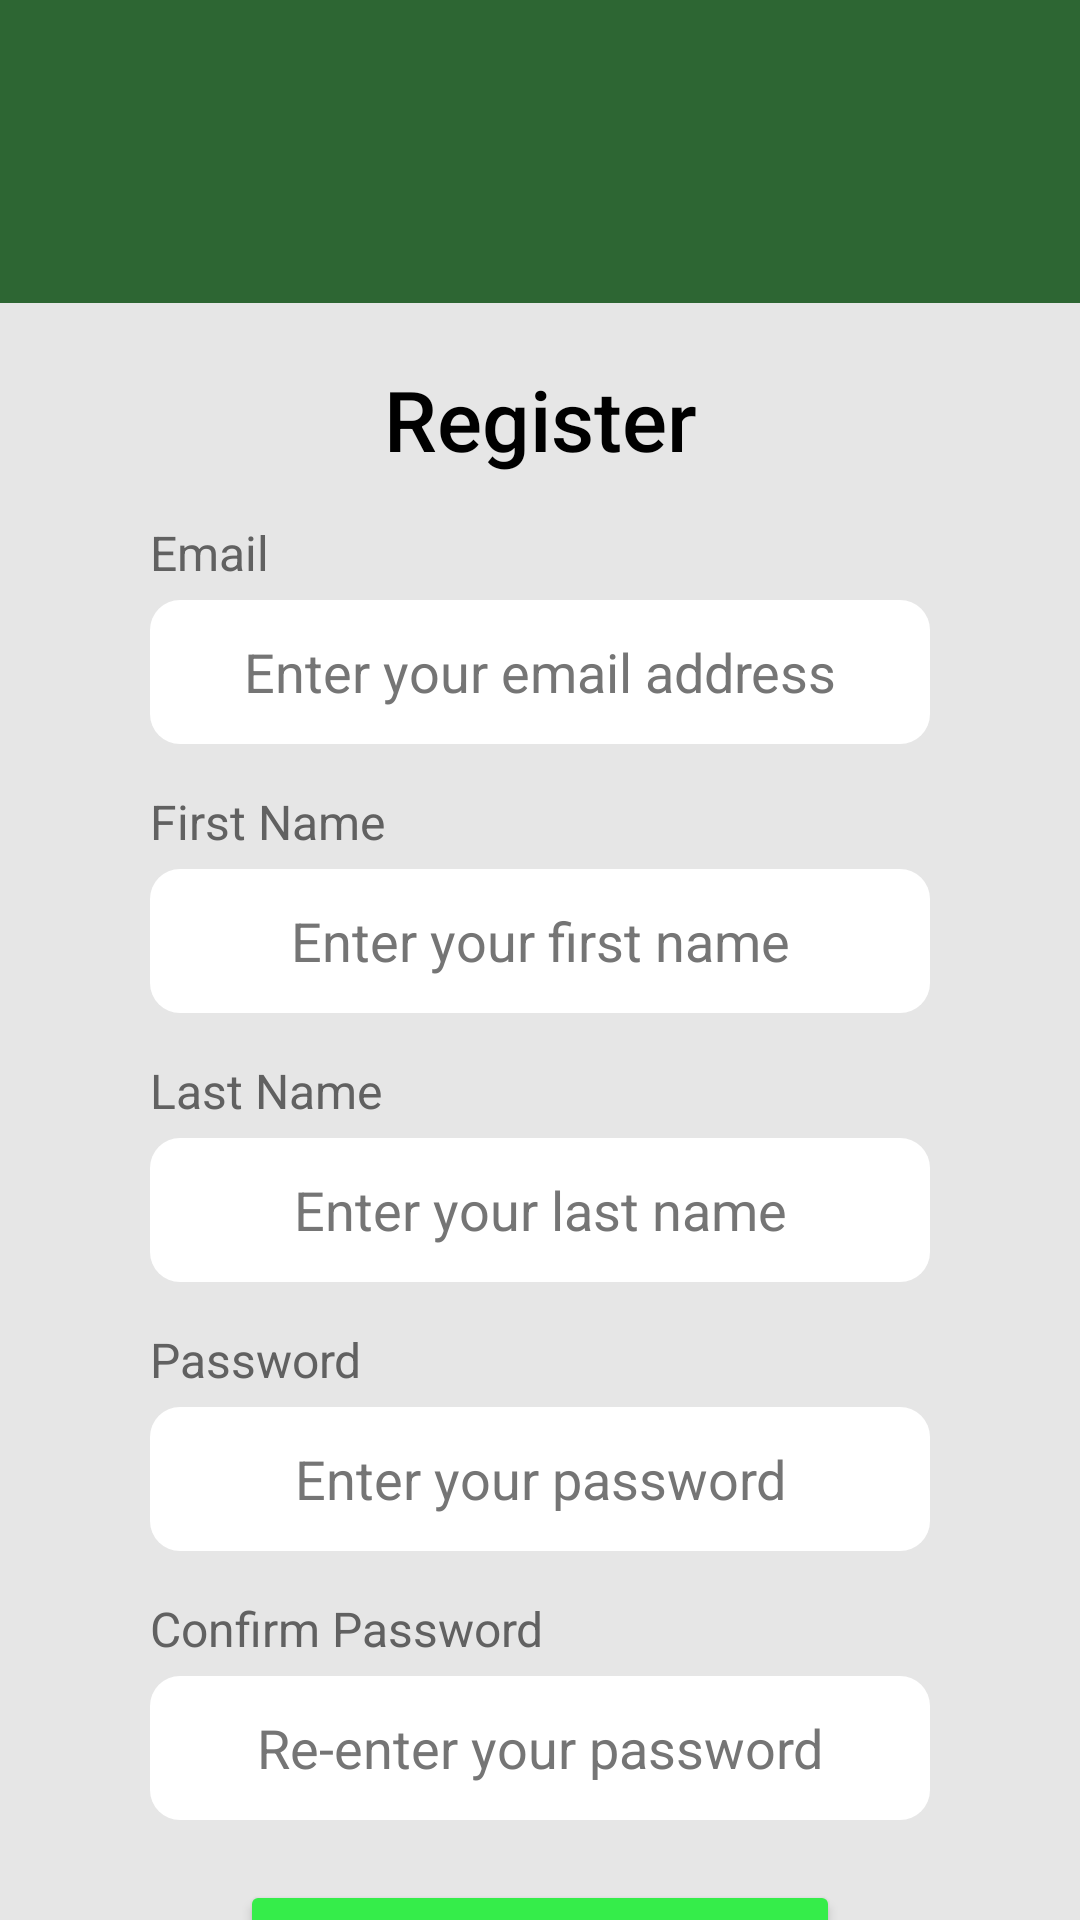

Android layout source for this screen:
<!-- AndroidManifest.xml: application theme Theme.Collectable -->
<!-- res/layout/activity_register.xml -->
<?xml version="1.0" encoding="utf-8"?>
<LinearLayout xmlns:android="http://schemas.android.com/apk/res/android"
    xmlns:app="http://schemas.android.com/apk/res-auto"
    xmlns:tools="http://schemas.android.com/tools"
    android:layout_width="match_parent"
    android:layout_height="match_parent"
    android:background="#E6E6E6"
    android:orientation="vertical"
    tools:context=".Register">

    <ImageView
        android:id="@+id/imageView"
        android:layout_width="match_parent"
        android:layout_height="101dp"
        android:background="#2D6633"
        android:contentDescription="@string/logo"
        android:padding="10dp"
        app:srcCompat="@drawable/logo1" />

    <TextView
        android:id="@+id/title"
        android:layout_width="match_parent"
        android:layout_height="wrap_content"
        android:layout_marginTop="20dp"
        android:fontFamily="sans-serif-medium"
        android:text="@string/register"
        android:textAlignment="center"
        android:textColor="#000000"
        android:textSize="28sp" />

    <TextView
        android:id="@+id/registerEmailLabelTextView"
        android:layout_width="match_parent"
        android:layout_height="wrap_content"
        android:layout_marginStart="50dp"
        android:layout_marginTop="15dp"
        android:text="@string/email"
        android:textColor="#616161"
        android:textSize="16sp" />

    <EditText
        android:id="@+id/registerEmailEditText"
        android:layout_width="match_parent"
        android:layout_height="wrap_content"
        android:layout_marginStart="50dp"
        android:layout_marginTop="5dp"
        android:layout_marginEnd="50dp"
        android:background="@drawable/rounded_edittext"
        android:hint="@string/enter_your_email_address"
        android:importantForAutofill="no"
        android:inputType="textEmailAddress"
        android:minHeight="48dp"
        android:textAlignment="center"
        android:textColorHint="#757575" />

    <TextView
        android:id="@+id/registerNameLabelTextView"
        android:layout_width="match_parent"
        android:layout_height="wrap_content"
        android:layout_marginStart="50dp"
        android:layout_marginTop="15dp"
        android:text="@string/first_name"
        android:textColor="#616161"
        android:textSize="16sp" />

    <EditText
        android:id="@+id/registerNameEditText"
        android:layout_width="match_parent"
        android:layout_height="wrap_content"
        android:layout_marginStart="50dp"
        android:layout_marginTop="5dp"
        android:layout_marginEnd="50dp"
        android:background="@drawable/rounded_edittext"
        android:hint="@string/enter_your_first_name"
        android:importantForAutofill="no"
        android:inputType="textEmailAddress"
        android:minHeight="48dp"
        android:textAlignment="center"
        android:textColorHint="#757575" />

    <TextView
        android:id="@+id/registerSurnameLabelTextView"
        android:layout_width="match_parent"
        android:layout_height="wrap_content"
        android:layout_marginStart="50dp"
        android:layout_marginTop="15dp"
        android:text="@string/last_name"
        android:textColor="#616161"
        android:textSize="16sp" />

    <EditText
        android:id="@+id/registerSurnameEditText"
        android:layout_width="match_parent"
        android:layout_height="wrap_content"
        android:layout_marginStart="50dp"
        android:layout_marginTop="5dp"
        android:layout_marginEnd="50dp"
        android:background="@drawable/rounded_edittext"
        android:hint="@string/enter_your_last_name"
        android:importantForAutofill="no"
        android:inputType="textEmailAddress"
        android:minHeight="48dp"
        android:textAlignment="center"
        android:textColorHint="#757575" />

    <TextView
        android:id="@+id/registerPasswordLabelTextView"
        android:layout_width="match_parent"
        android:layout_height="wrap_content"
        android:layout_marginStart="50dp"
        android:layout_marginTop="15dp"
        android:text="@string/password"
        android:textColor="#616161"
        android:textSize="16sp" />

    <EditText
        android:id="@+id/registerPasswordEditText"
        android:layout_width="match_parent"
        android:layout_height="wrap_content"
        android:layout_marginStart="50dp"
        android:layout_marginTop="5dp"
        android:layout_marginEnd="50dp"
        android:background="@drawable/rounded_edittext"
        android:hint="@string/enter_your_password"
        android:inputType="textPassword"
        android:minHeight="48dp"
        android:textAlignment="center"
        android:textColorHint="#757575"
        android:importantForAutofill="no" />

    <TextView
        android:id="@+id/registerConfirmPasswordLabelTextView"
        android:layout_width="match_parent"
        android:layout_height="wrap_content"
        android:layout_marginStart="50dp"
        android:layout_marginTop="15dp"
        android:text="@string/confirm_password"
        android:textColor="#616161"
        android:textSize="16sp" />

    <EditText
        android:id="@+id/registerConfirmPasswordEditText"
        android:layout_width="match_parent"
        android:layout_height="wrap_content"
        android:layout_marginStart="50dp"
        android:layout_marginTop="5dp"
        android:layout_marginEnd="50dp"
        android:background="@drawable/rounded_edittext"
        android:hint="@string/re_enter_your_password"
        android:inputType="textPassword"
        android:minHeight="48dp"
        android:textAlignment="center"
        android:textColorHint="#757575"
        android:importantForAutofill="no" />

    <Button
        android:id="@+id/registerBtn"
        android:layout_width="match_parent"
        android:layout_height="70dp"
        android:layout_marginStart="80dp"
        android:layout_marginTop="20dp"
        android:layout_marginEnd="80dp"
        android:backgroundTint="#35ED4A"
        android:fontFamily="sans-serif-medium"
        android:onClick="registerOnClick"
        android:text="@string/register"
        android:textAllCaps="false"
        android:textColor="@color/black"
        android:textSize="18sp"
        app:cornerRadius="50dp" />


</LinearLayout>
<!-- resources referenced by this layout -->
<resources>
  <color name="black">#FF000000</color>
  <!-- drawable rounded_edittext (drawable) -->
  <?xml version="1.0" encoding="utf-8"?>
  <shape xmlns:android="http://schemas.android.com/apk/res/android"
      android:shape="rectangle" android:padding="15dp">
  
      <solid android:color="#FFFFFF" />
      <corners android:radius="10dp" />
  </shape>
  <string name="confirm_password">Confirm Password</string>
  <string name="email">Email</string>
  <string name="enter_your_email_address">Enter your email address</string>
  <string name="enter_your_first_name">Enter your first name</string>
  <string name="enter_your_last_name">Enter your last name</string>
  <string name="enter_your_password">Enter your password</string>
  <string name="first_name">First Name</string>
  <string name="last_name">Last Name</string>
  <string name="logo">logo</string>
  <string name="password">Password</string>
  <string name="re_enter_your_password">Re-enter your password</string>
  <string name="register">Register</string>
  <style name="Theme.Collectable" parent="Theme.MaterialComponents.DayNight.NoActionBar">
          
          <item name="colorPrimary">#35ED4A</item>
          <item name="colorPrimaryVariant">#2D6135</item>
          <item name="colorOnPrimary">@color/white</item>
          
          <item name="colorSecondary">@color/teal_200</item>
          <item name="colorSecondaryVariant">@color/teal_700</item>
          <item name="colorOnSecondary">@color/black</item>
          
          <item name="android:statusBarColor" tools:targetApi="l">?attr/colorPrimaryVariant</item>
          
      </style>
  <color name="white">#FFFFFFFF</color>
  <color name="teal_200">#FF03DAC5</color>
  <color name="teal_700">#FF018786</color>
</resources>
